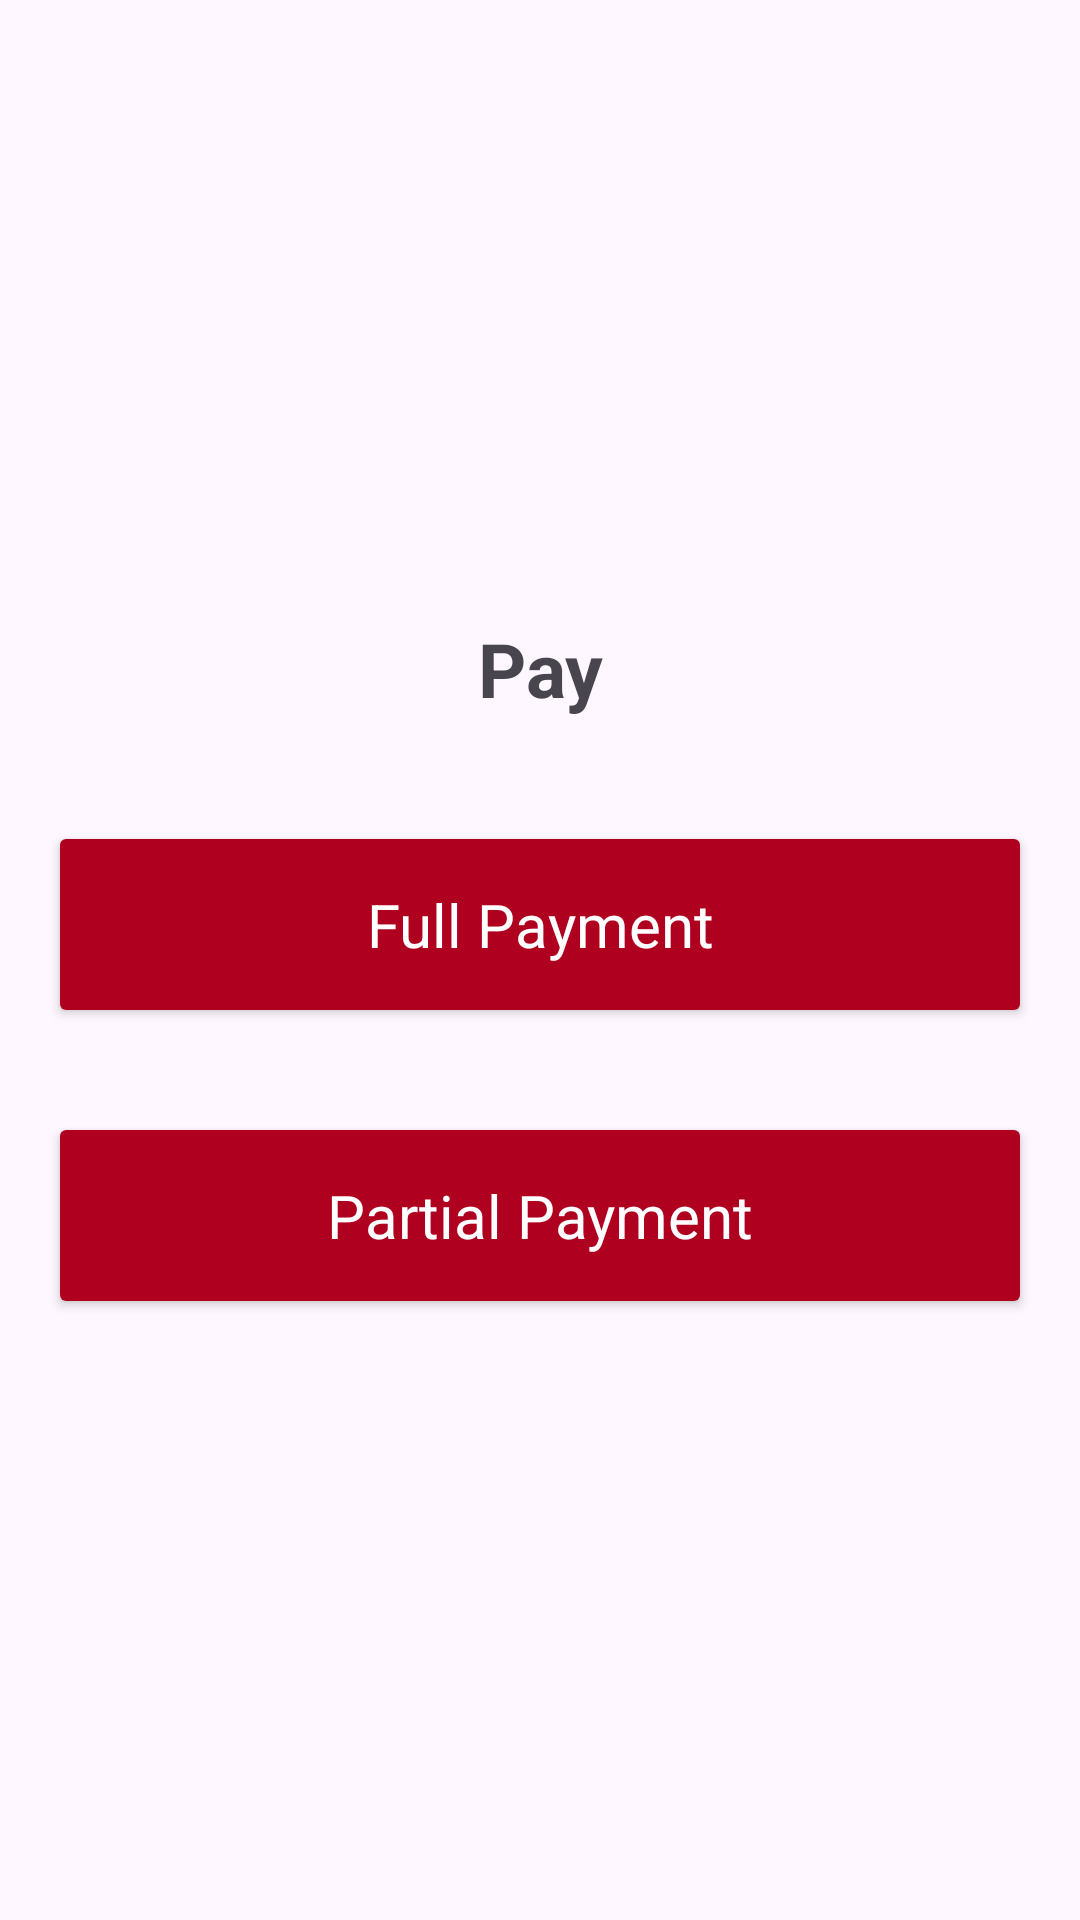

Layout XML and referenced resources for this Android screen:
<!-- AndroidManifest.xml: activity theme Theme.LoanRepayment -->
<!-- res/layout/activity_payment.xml -->
<?xml version="1.0" encoding="utf-8"?>
<LinearLayout xmlns:android="http://schemas.android.com/apk/res/android"
    xmlns:app="http://schemas.android.com/apk/res-auto"
    xmlns:tools="http://schemas.android.com/tools"
    android:id="@+id/main"
    android:layout_width="match_parent"
    android:layout_height="match_parent"
    tools:context=".PaymentActivity"
    android:orientation="vertical"
    android:gravity="center">

    <TextView
        android:layout_width="match_parent"
        android:layout_height="wrap_content"
        android:padding="10dp"
        android:text="Pay"
        android:textSize="25sp"
        android:textStyle="bold"
        android:gravity="center"
        android:layout_margin="10dp"/>

    <FrameLayout
        android:layout_width="match_parent"
        android:layout_height="wrap_content"
        android:id="@+id/payDetails"/>

    <androidx.cardview.widget.CardView
        android:layout_width="match_parent"
        android:layout_height="wrap_content"
        android:layout_margin="20dp"
        android:elevation="10dp">

            <TextView
                android:id="@+id/clickableBoxFull"
                android:layout_width="match_parent"
                android:layout_height="wrap_content"
                android:background="@color/error_red"
                android:gravity="center"
                android:text="Full Payment"

                android:textColor="@android:color/white"
                android:textSize="20sp"
                android:clickable="true"
                android:focusable="true"
                android:padding="15dp"/>


    </androidx.cardview.widget.CardView>

    <androidx.cardview.widget.CardView
        android:layout_width="match_parent"
        android:layout_height="wrap_content"
        android:layout_margin="20dp"
        android:elevation="10dp">

    <TextView
        android:id="@+id/clickableBoxPartial"
        android:layout_width="match_parent"
        android:layout_height="wrap_content"
        android:background="@color/error_red"
        android:gravity="center"
        android:text="Partial Payment"
        android:textColor="@android:color/white"
        android:textSize="20sp"
        android:clickable="true"
        android:focusable="true"
        android:padding="15dp" />

    </androidx.cardview.widget.CardView>


</LinearLayout>
<!-- resources referenced by this layout -->
<resources>
  <color name="error_red">#B00020</color>
  <style name="Theme.LoanRepayment" parent="Base.Theme.LoanRepayment" />
  <style name="Base.Theme.LoanRepayment" parent="Theme.Material3.DayNight.NoActionBar">
          
          
      </style>
</resources>
